Run: headless pygame with SDL's dummy video driver; simulated clock (each Clock.tick advances the game by its frame time, no real sleeping); random seed 0; keys injected as events and as key.get_pressed() state; mouse plan: one left click at the window centre at the start of phase 2, then a move to the lower-right quarter at the start of phase 3.
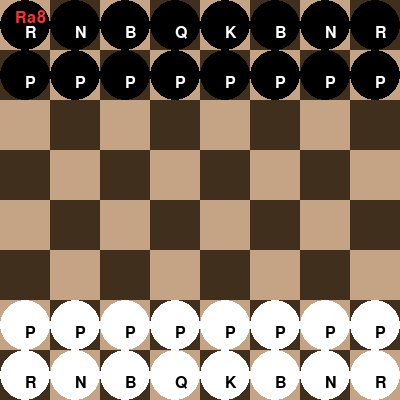
Frame 1 of 4 · flips 1–60 · no input
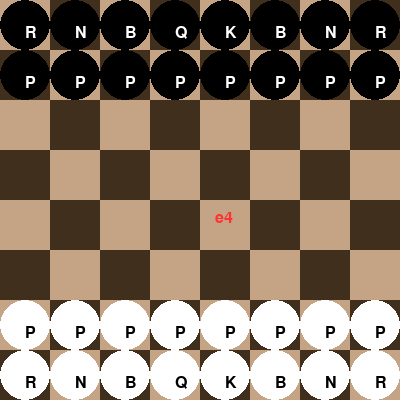
Frame 2 of 4 · flips 61–180 · clicked the window centre · tapped SPACE, RETURN · held RIGHT (→), D
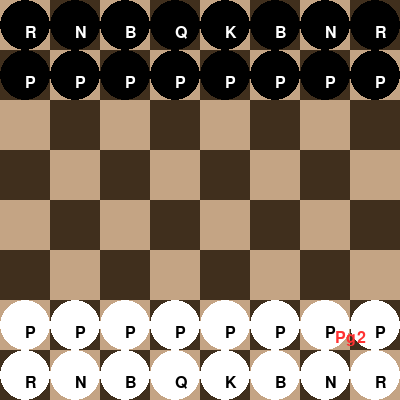
Frame 3 of 4 · flips 181–300 · moved the mouse to the lower-right quarter · held DOWN (↓), S
Frame 4 of 4 · flips 301–420 · held LEFT (←), A, UP (↑), W · screen unchanged from frame 3, image omitted

The pygame program that drew these frames:

# skak spil der er bedre end patricks
import pygame as pg
import random as rn
s = 400
screen = pg.display.set_mode((s, s))



def is_over(thing, pos):
    return True if thing.collidepoint(pos) else False

class Piece:

    def __init__(self,pos,col,type,relpos):
        self.pos = pos
        self.col = col
        self.type = type
        self.relpos = relpos
    offset = 15
    def drawp(self):
        pg.draw.circle(screen, self.col,self.pos, s/16)
        if self.col == (255,255,255):
            img = font.render(self.type, True, (0, 0, 0))
        else:
            img = font.render(self.type, True, (255, 255, 255))
        print(self.pos)
        print(type(self.pos))
        screen.blit(img, self.pos)

class Tile:

    def __init__(self, pos, size, color, name):
        self.pos = pos
        self.size = size
        self.color = color
        self.name = name
        self.rect = pg.Rect(pos[0], pos[1], size, size)

    def draw(self):
        pg.draw.rect(screen, self.color, self.rect)


colors = [(196, 164, 132), (64, 47, 29)]

alf = ["a", "b", "c", "d", "e", "f", "g", "h"]
tiles = []
Size = s/8

for i in range(8):
    for j in range(8):
        col = colors[(j+i)%2]
        n = f"{alf[i]}{8-j}"
        tiles.append(Tile((i*Size, j*Size), Size, col, n))

pieces = []
piecesdata = "RNBQKBNRPPPPPPPP                                PPPPPPPPRNBQKBNR"
count = 0
for i in range(8):
    for j in range(8):
        if 0<=i<=2:
            col = (0, 0, 0)
        else:
            col = (255, 255, 255)
        type_ = piecesdata[count]
        count +=1
        if type_ ==" ":
            pass
        else:
            pieces.append(Piece((j*Size+Size/2,i*Size+Size/2),col, type_,(j*Size, i*Size)))

print(pieces[0].pos and tiles[0].pos)
running = True
pg.font.init()
while running:
    font = pg.font.SysFont(None, 24)
    for event in pg.event.get():
        if event.type == pg.QUIT:
            running = False
        if event.type == pg.KEYDOWN:
            if event.key == pg.K_ESCAPE:
                running = False

    screen.fill(255)

    mouse = pg.mouse.get_pos()
    # draw tiles
    for tile in tiles:
        tile.draw()

    for piece in pieces:
        piece.drawp()
    pt = ""
    #mouse over tiles
    for tile in tiles:
        if is_over(tile.rect, mouse):
            for piece in pieces:
                if tile.pos == piece.relpos:
                    pt = piece.type
            text = str(pt) + tile.name
            print(text)
            img = font.render(text, True, (255, 50, 50))
            screen.blit(img, (mouse[0]+15,mouse[1]+10))



    pg.display.flip()

pg.display.quit()
pg.quit()
